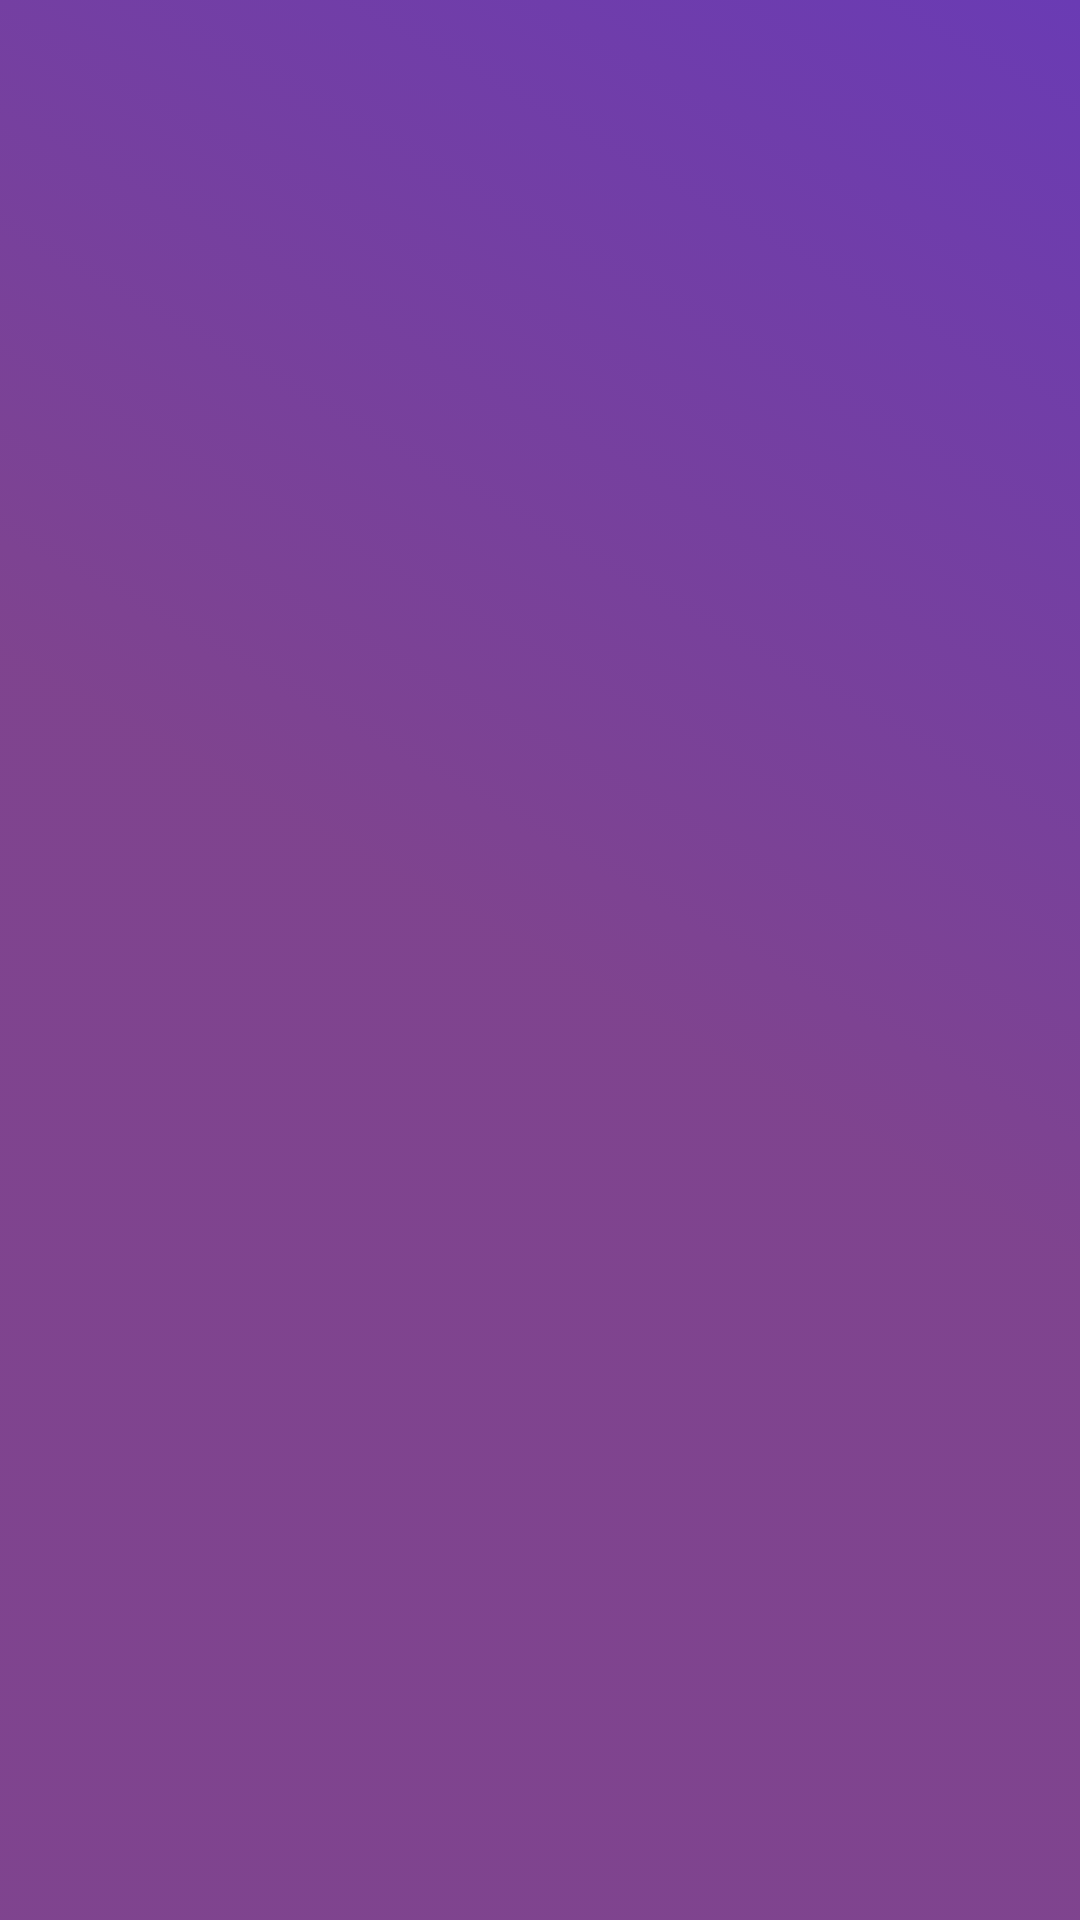

Android layout source for this screen:
<!-- AndroidManifest.xml: application theme Theme.MarsRealEstate -->
<!-- res/layout/fragment_real_estate_detail.xml -->
<?xml version="1.0" encoding="utf-8"?>
<FrameLayout xmlns:android="http://schemas.android.com/apk/res/android"
    xmlns:tools="http://schemas.android.com/tools"
    android:layout_width="match_parent"
    android:layout_height="match_parent"
    android:background="@drawable/linear_gradient_background"
    tools:context=".RealEstateDetailFragment" />
<!-- resources referenced by this layout -->
<resources>
  <!-- drawable linear_gradient_background (drawable) -->
  <?xml version="1.0" encoding="utf-8"?>
  <selector xmlns:android="http://schemas.android.com/apk/res/android">
      <item>
          <shape>
              <gradient
                  android:startColor="#6A3BB4"
                  android:centerColor="#BF540569"
                  android:endColor="#BF540569"
                  android:type="linear"
                  android:angle="225"/>
          </shape>
      </item>
  </selector>
  <style name="Theme.MarsRealEstate" parent="Theme.MaterialComponents.DayNight.NoActionBar">
          
          <item name="colorPrimary">@color/black</item>
          <item name="colorPrimaryVariant">@color/purple_700</item>
          <item name="colorOnPrimary">@color/white</item>
          
          <item name="colorSecondary">@color/teal_200</item>
          <item name="colorSecondaryVariant">@color/teal_700</item>
          <item name="colorOnSecondary">@color/black</item>
          
          <item name="android:statusBarColor" tools:targetApi="l">@color/black</item>
          
      </style>
  <color name="black">#FF000000</color>
  <color name="purple_700">#FF3700B3</color>
  <color name="white">#FFFFFFFF</color>
  <color name="teal_200">#FF03DAC5</color>
  <color name="teal_700">#FF018786</color>
</resources>
